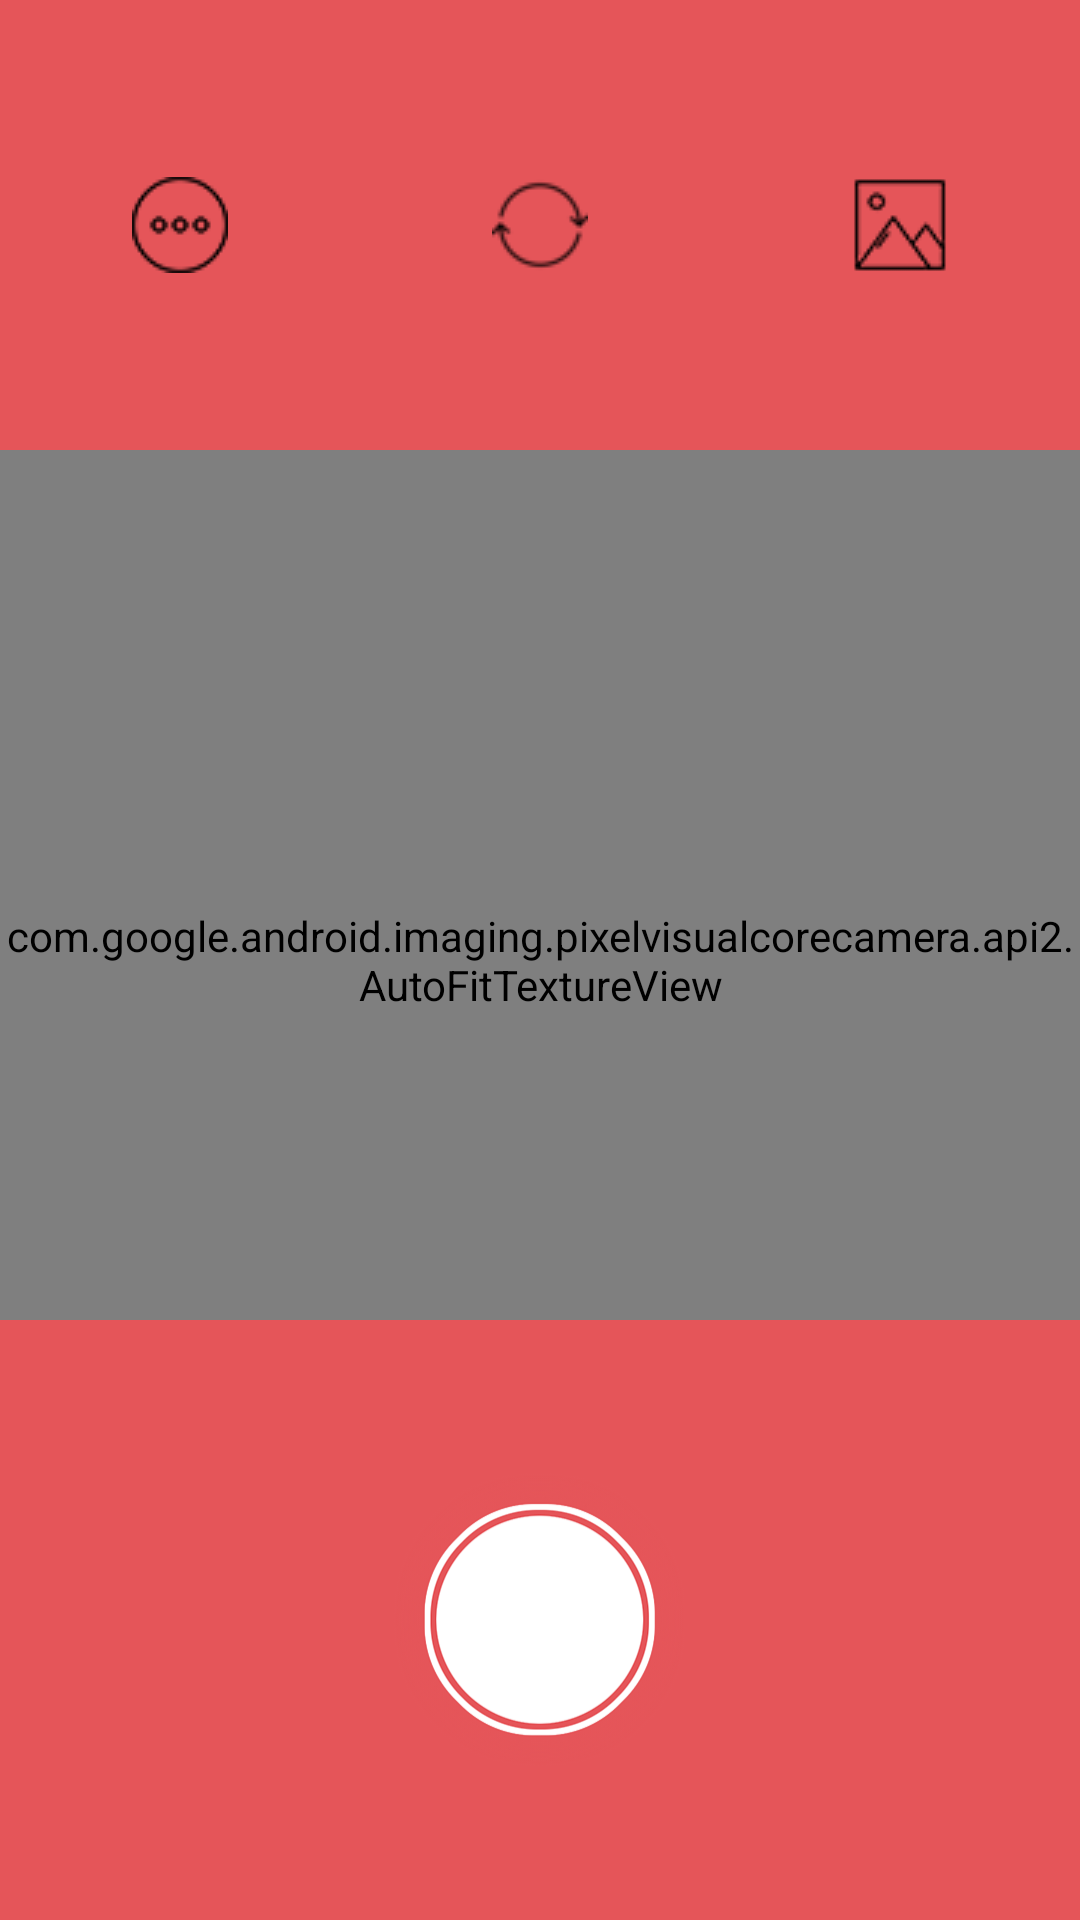

Android layout source for this screen:
<!-- AndroidManifest.xml: fallback theme Theme.MaterialComponents.DayNight.NoActionBar -->
<!-- res/layout/camera2.xml -->
<?xml version="1.0" encoding="utf-8"?>
<RelativeLayout xmlns:android="http://schemas.android.com/apk/res/android"
    android:layout_width="match_parent"
    android:layout_height="match_parent"
    android:orientation="vertical">

  <com.google.android.imaging.pixelvisualcorecamera.api2.AutoFitTextureView
      android:id="@+id/camera_preview"
      android:layout_width="match_parent"
      android:layout_height="match_parent" />

  <include
      layout="@layout/top_controls"
      android:layout_width="match_parent"
      android:layout_height="150dp"
      android:layout_alignParentTop="true"/>



  <include
      layout="@layout/bottom_controls"
      android:layout_width="match_parent"
      android:layout_height="200dp"
      android:layout_alignParentBottom="true" />

  <TextView
      android:id="@+id/zoom_level_label"
      style="@style/zoom_level_text" />


</RelativeLayout>
<!-- res/layout/top_controls.xml (included above) -->
<?xml version="1.0" encoding="utf-8"?>
<LinearLayout
  xmlns:android="http://schemas.android.com/apk/res/android"
  style="@style/top_controls_horizontal"
    android:layout_alignParentTop="true"
    android:background="@color/control_main"
    android:layout_height="150dp"
    android:layout_weight="3">

  
    
    

  
    
    
    
  <ImageButton
      android:id="@+id/settingButton"
      android:layout_width="wrap_content"
      android:layout_height="wrap_content"
      android:layout_alignTop="@+id/top"
      android:layout_gravity="center"
      android:layout_weight="1"
      android:background="@android:color/transparent"
      android:src="@drawable/more_32" />

    
        
        
        
        

  <ImageButton
      android:id="@+id/control_camera_selection"
      android:layout_width="wrap_content"
      android:layout_height="wrap_content"
      android:layout_alignTop="@+id/top"
      android:layout_gravity="center"
      android:layout_weight="1"
      android:background="@android:color/transparent"
      android:src="@drawable/reload_32" />

  <ImageButton
      android:id="@+id/galleryButton"
      android:layout_width="wrap_content"
      android:layout_height="wrap_content"
      android:layout_alignTop="@+id/top"
      android:layout_gravity="center"
      android:layout_weight="1"
      android:background="@android:color/transparent"
      android:src="@drawable/gallery_32" />

</LinearLayout>
<!-- res/layout/bottom_controls.xml (included above) -->
<?xml version="1.0" encoding="utf-8"?>
<FrameLayout xmlns:android="http://schemas.android.com/apk/res/android"
    android:layout_width="match_parent"
    android:layout_height="200dp"
    xmlns:app="http://schemas.android.com/apk/res-auto"
    android:background="@color/control_main">

  
      
      
      
      
      
      
      
      
    <FrameLayout
        android:layout_width="wrap_content"
        android:layout_height="wrap_content">

      
          
          
          
          
          
          
          
          


    </FrameLayout>

  <include
      layout="@layout/wheel_controls"
      android:layout_width="match_parent"
      android:layout_height="200dp"
      />

    <Button
        android:id="@+id/button_capture"
        style="@style/shutter_button"
        android:enabled="false" />

    
        
        
        
        
        
        


    
        
        
        
        
        
        

    
        
        
        
        
        
        




</FrameLayout>
<!-- res/layout/wheel_controls.xml (included above) -->
<?xml version="1.0" encoding="utf-8"?>
<FrameLayout
    xmlns:android="http://schemas.android.com/apk/res/android" android:layout_width="match_parent"
    android:layout_height="match_parent">
    <android.support.v7.widget.RecyclerView
        android:id="@+id/rv"
        android:layout_width="match_parent"
        android:layout_height="80dp"
        android:layout_centerHorizontal="true"
        android:layout_centerVertical="true"
        android:clipToPadding="false"
        android:paddingLeft="183dp"
        android:paddingRight="183dp" />
</FrameLayout>
<!-- resources referenced by this layout -->
<resources>
  <color name="control_main">#e55559</color>
  <!-- drawable gallery_32: png bitmap (drawable, 2102 bytes) -->
  <!-- drawable more_32: png bitmap (drawable, 2029 bytes) -->
  <!-- drawable reload_32: png bitmap (drawable, 803 bytes) -->
  <style name="doubleshot_button">
      <item name="android:layout_width">@dimen/shutter_button_size</item>
      <item name="android:layout_height">@dimen/shutter_button_size</item>
      <item name="android:layout_margin">@dimen/shutter_button_margin</item>
      <item name="android:background">@drawable/doubleshot_button</item>
      <item name="android:layout_gravity">center</item>
      <item name="android:enabled">false</item>
    </style>
  <style name="image_control">
      <item name="android:layout_width">wrap_content</item>
      <item name="android:layout_height">wrap_content</item>
      <item name="android:minHeight">@dimen/button_min_size</item>
      <item name="android:minWidth">@dimen/button_min_size</item>
      <item name="android:layout_margin">@dimen/control_margin</item>
      <item name="android:background">@drawable/reload_32</item>
    </style>
  <style name="shutter_button">
      <item name="android:layout_width">@dimen/shutter_button_size</item>
      <item name="android:layout_height">@dimen/shutter_button_size</item>
      <item name="android:layout_margin">@dimen/shutter_button_margin</item>
      <item name="android:background">@drawable/shutter_300</item>
      <item name="android:layout_gravity">center</item>
      <item name="android:enabled">false</item>
    </style>
  <style name="text_control">
      <item name="android:layout_width">wrap_content</item>
      <item name="android:layout_height">wrap_content</item>
      <item name="android:minHeight">@dimen/button_min_size</item>
      <item name="android:minWidth">@dimen/button_min_size</item>
      <item name="android:layout_margin">@dimen/control_margin</item>
      <item name="android:background">@drawable/control_bg</item>
      <item name="android:textColor">@color/control_text</item>
      <item name="android:fontFamily">monospace</item>
      <item name="android:textStyle">bold</item>
      <item name="android:textSize">@dimen/text_control_text_size</item>
    </style>
  <style name="top_controls_horizontal">
      <item name="android:orientation">horizontal</item>
      <item name="android:layout_width">match_parent</item>
      <item name="android:layout_height">@dimen/top_controls_main_dimension</item>
      <item name="android:background">@color/control_text</item>
      <item name="android:gravity">center_vertical</item>
    </style>
  <style name="zoom_level_text">
      <item name="android:layout_width">wrap_content</item>
      <item name="android:layout_height">wrap_content</item>
      <item name="android:layout_centerInParent">true</item>
      <item name="android:textColor">#FFFFFF</item>
      <item name="android:fontFamily">monospace</item>
      <item name="android:textStyle">bold</item>
      <item name="android:textSize">@dimen/zoom_level_text_size</item>
      <item name="android:maxLines">1</item>
      <item name="android:visibility">gone</item>
    </style>
  <dimen name="shutter_button_size">100dp</dimen>
  <dimen name="shutter_button_margin">8dp</dimen>
  <dimen name="button_min_size">48dp</dimen>
  <dimen name="control_margin">8dp</dimen>
  <!-- drawable shutter_300: png bitmap (drawable, 37014 bytes) -->
  <color name="control_text">#FFFFFF</color>
  <dimen name="text_control_text_size">14dp</dimen>
  <dimen name="top_controls_main_dimension">80dp</dimen>
  <dimen name="zoom_level_text_size">24sp</dimen>
</resources>
